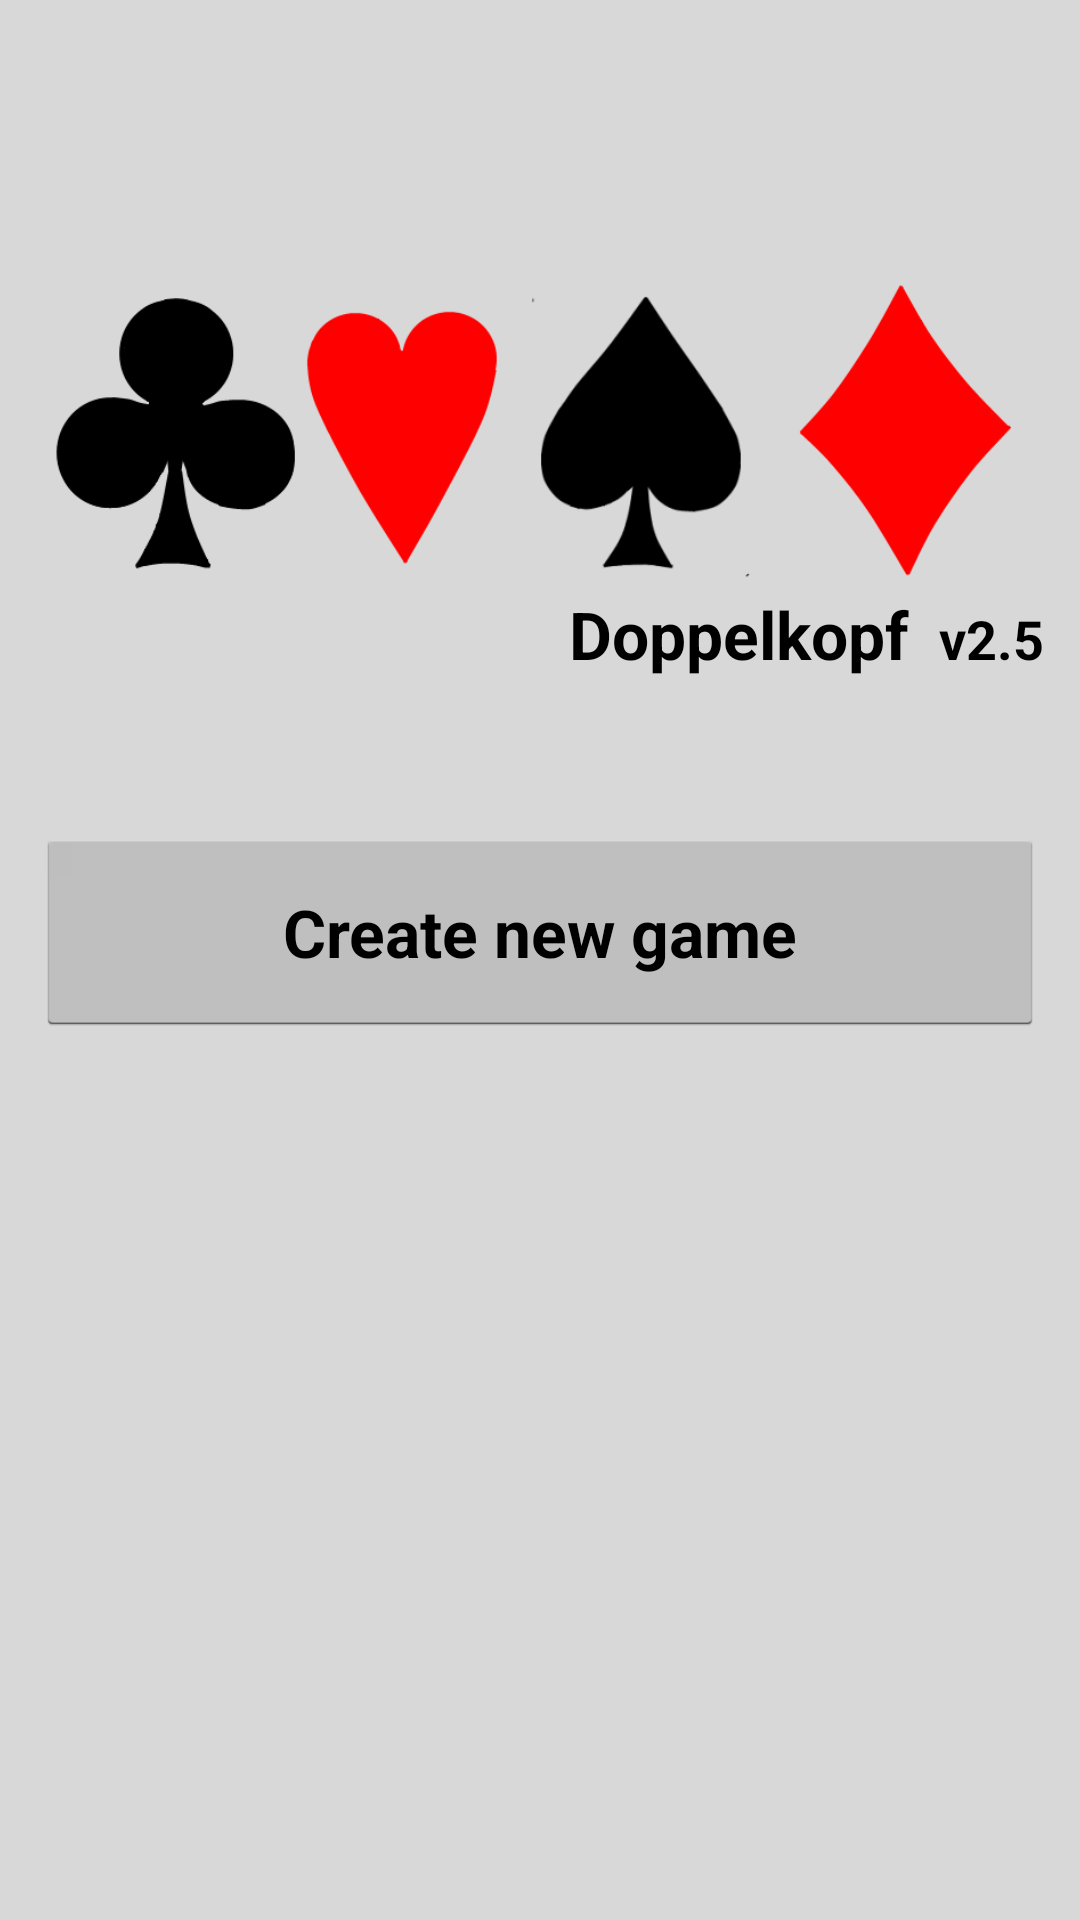

This screen was rendered from an Android layout file. Write that file and the resources it references.
<!-- AndroidManifest.xml: application theme AppTheme -->
<!-- res/layout/activity_start.xml -->
<LinearLayout xmlns:android="http://schemas.android.com/apk/res/android"
    xmlns:tools="http://schemas.android.com/tools"
    android:layout_width="match_parent"
    android:layout_height="match_parent"
    android:background="@color/gray"
    android:orientation="vertical"
    android:paddingBottom="@dimen/activity_vertical_margin"
    android:paddingLeft="@dimen/activity_horizontal_margin"
    android:paddingRight="@dimen/activity_horizontal_margin"
    android:paddingTop="@dimen/activity_vertical_margin"
    tools:context=".AboutActivity"
    android:weightSum="1" >

    <ScrollView
        android:id="@+id/scrollView1"
        android:layout_width="match_parent"
        android:layout_height="wrap_content" >

        <LinearLayout
            android:layout_width="match_parent"
            android:layout_height="wrap_content"
            android:orientation="vertical" >

            <LinearLayout
                android:layout_width="match_parent"
                android:layout_height="0dip"
                android:layout_weight="0.65"
                android:orientation="vertical" >

                <ImageView
                    android:id="@+id/imageView1"
                    android:layout_width="wrap_content"
                    android:layout_height="wrap_content"
                    android:scaleType="fitEnd"
                    android:src="@drawable/logo_start" />

                <LinearLayout
                    android:layout_width="match_parent"
                    android:layout_height="wrap_content"
                    android:gravity="right"
                    android:orientation="horizontal" >

                    <TextView
                        android:id="@+id/fragment_game_round_number"
                        android:layout_width="wrap_content"
                        android:layout_height="wrap_content"
                        android:gravity="right"
                        android:text="@string/str_start_fun"
                        android:textAppearance="?android:attr/textAppearanceLarge"
                        android:textStyle="bold" />

                    <TextView
                        android:id="@+id/textView2"
                        android:layout_width="wrap_content"
                        android:layout_height="wrap_content"
                        android:layout_marginLeft="10dp"
                        android:gravity="right"
                        android:text="@string/app_version"
                        android:textAppearance="?android:attr/textAppearanceMedium"
                        android:textColor="@color/black"
                        android:textStyle="bold" />
                </LinearLayout>
            </LinearLayout>

            <Button
                android:id="@+id/btn_new_game"
                android:layout_width="match_parent"
                android:layout_height="wrap_content"
                android:layout_marginTop="50dp"
                android:padding="20dp"
                android:text="@string/str_new_game"
                android:textSize="22sp"
                android:textStyle="bold" />

        </LinearLayout>
    </ScrollView>

    <LinearLayout
        android:id="@+id/saved_game_btn"
        android:layout_width="match_parent"
        android:layout_height="wrap_content"
        android:layout_marginTop="30dp"
        android:orientation="horizontal"
        android:paddingLeft="10dp" >

        <TextView
            android:id="@+id/saved_game_btn_text"
            android:layout_height="fill_parent"
            android:layout_weight="0.70"
            android:layout_width="0dp"
            android:gravity="right|center_vertical"
            android:text="@string/str_saved_game"
            android:textAppearance="?android:attr/textAppearanceMedium"
            android:textStyle="bold" />

        <ImageView
            android:id="@+id/image_saved_game"
            android:layout_width="wrap_content"
            android:layout_height="wrap_content"
            android:contentDescription="@string/str_saved_game"
            android:src="@drawable/ic_action_save" />
    </LinearLayout>

</LinearLayout>
<!-- resources referenced by this layout -->
<resources>
  <color name="black">#000000</color>
  <color name="gray">#D8D8D8</color>
  <dimen name="activity_horizontal_margin">12dp</dimen>
  <dimen name="activity_vertical_margin">12dp</dimen>
  <!-- drawable logo_start: png bitmap (drawable-hdpi, 16517 bytes) -->
  <string name="app_version">v2.5</string>
  <string name="str_new_game">Create new game</string>
  <string name="str_saved_game">Saved games</string>
  <string name="str_start_fun">Doppelkopf</string>
  <style name="AppTheme" parent="AppBaseTheme">
          
      </style>
  <style name="AppBaseTheme" parent="android:Theme.Light">
          
      </style>
</resources>
